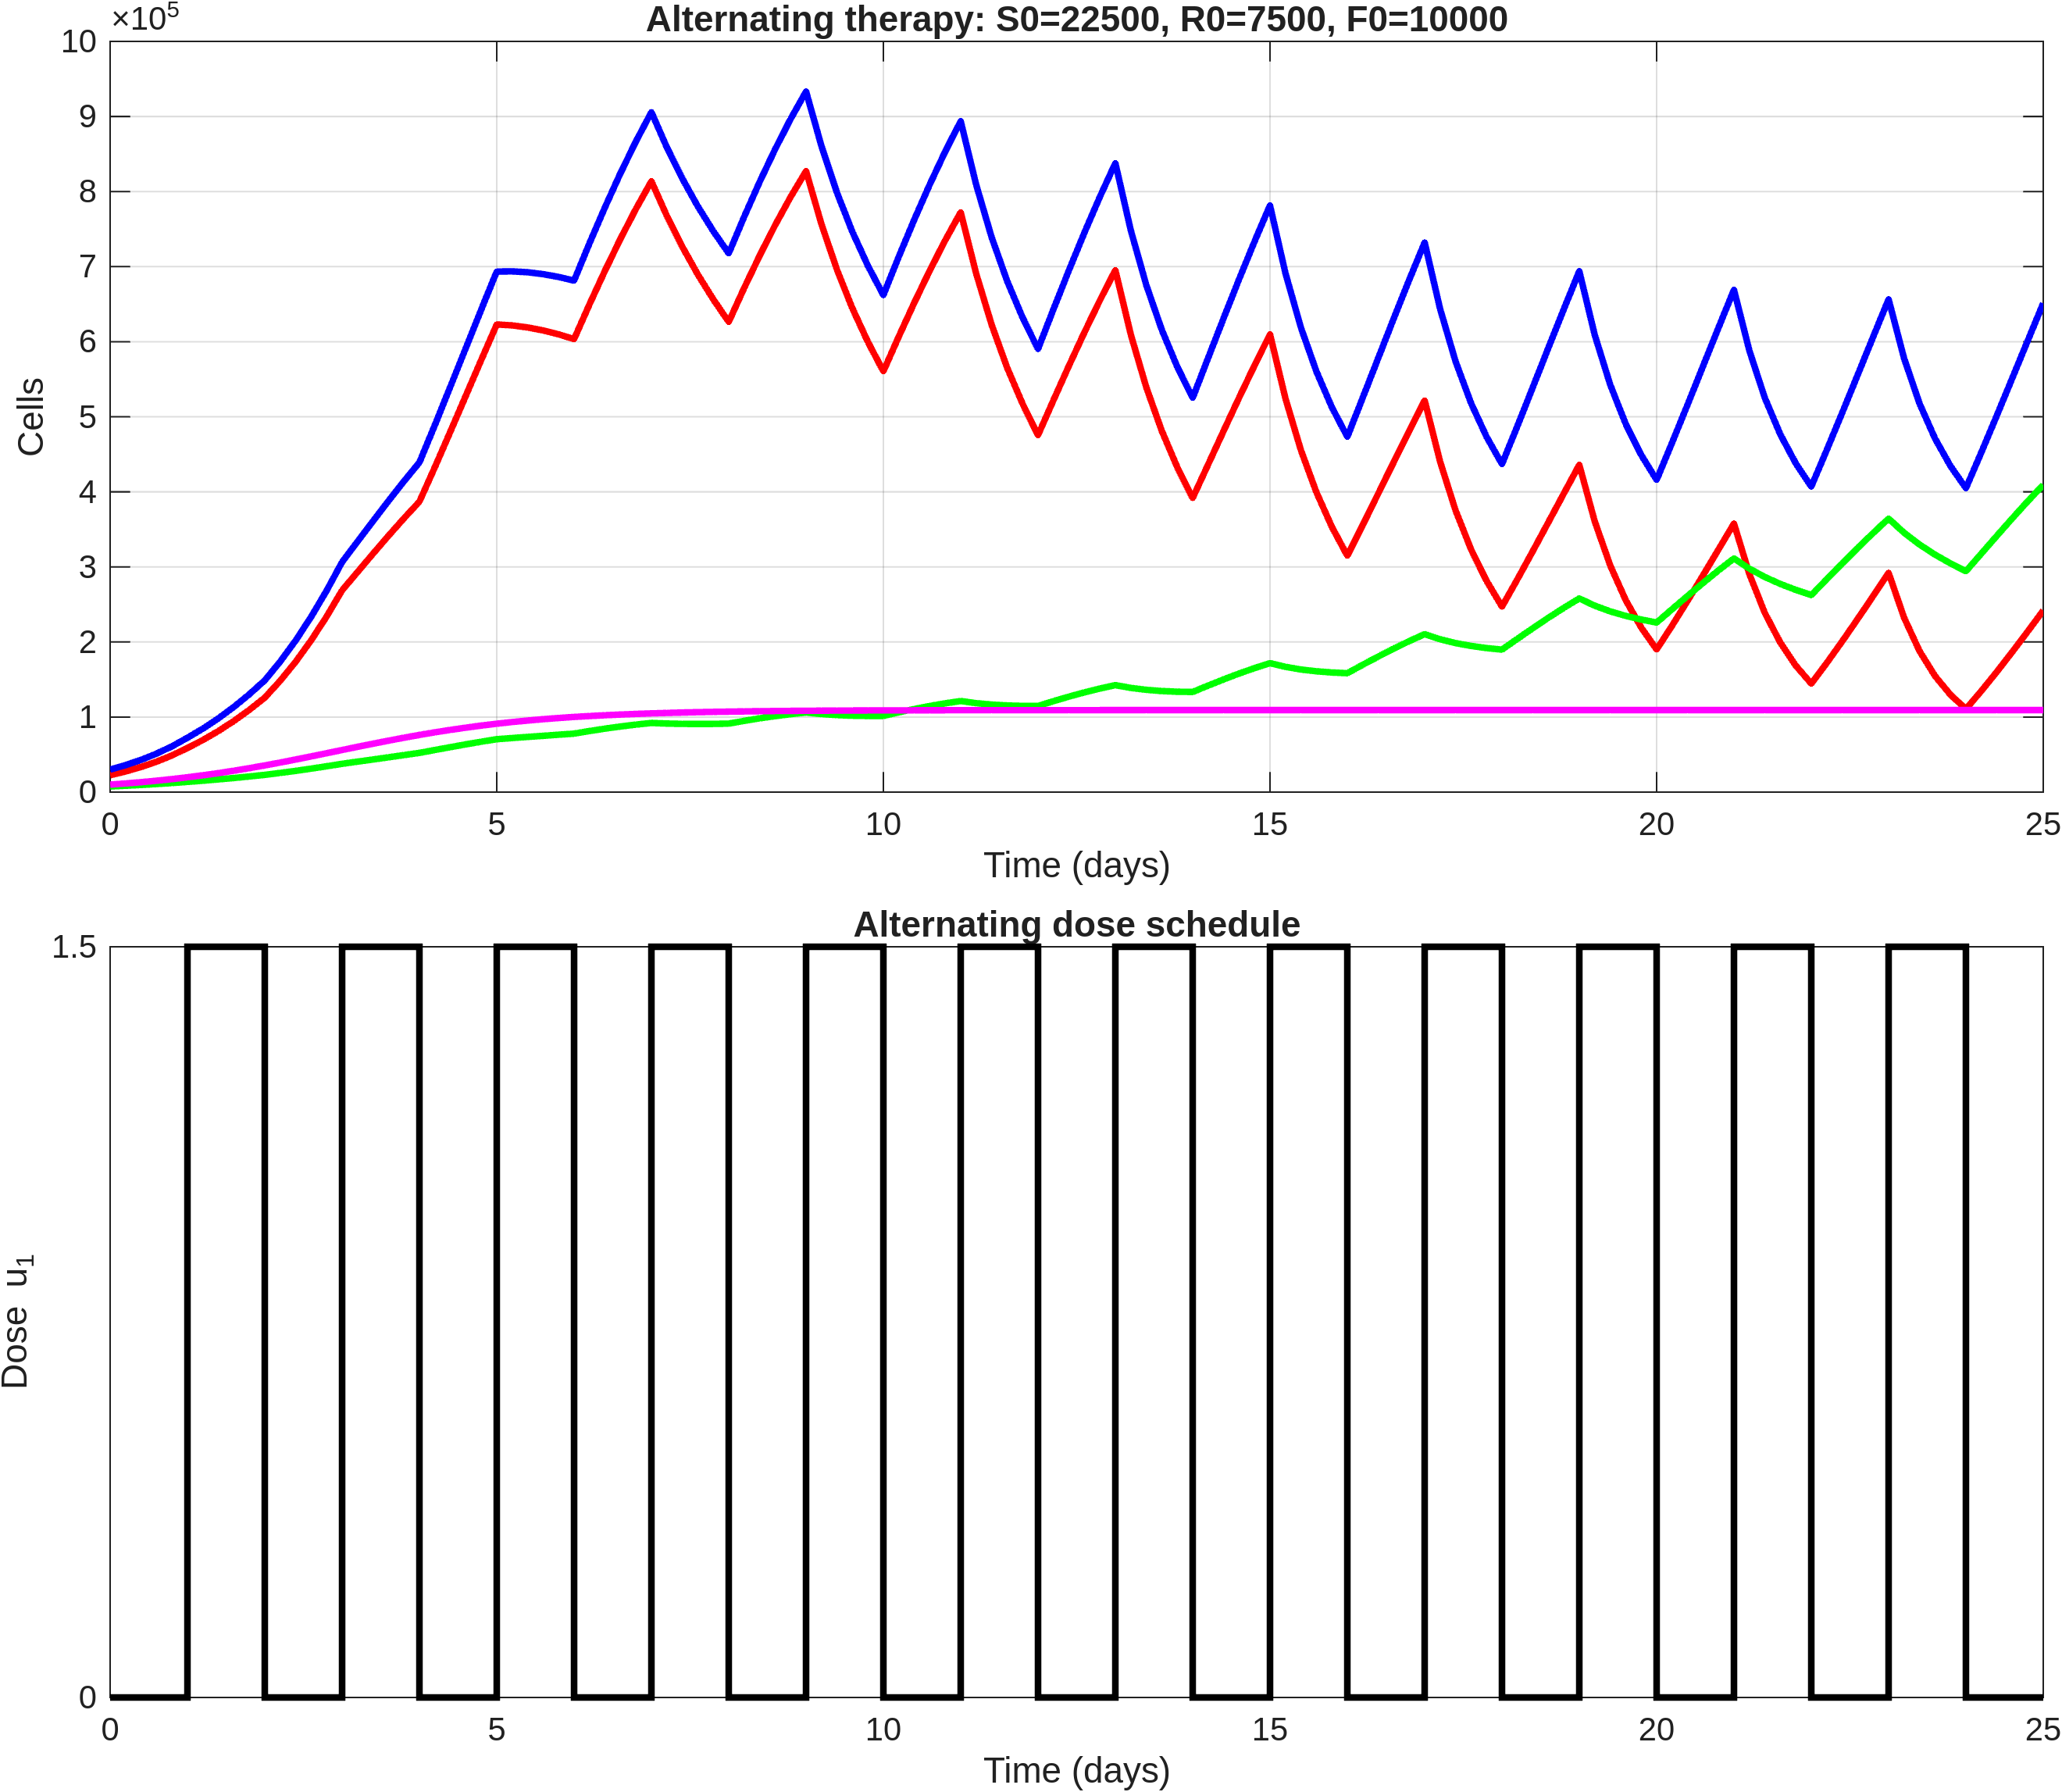

The file beside this chart, header and first rows:
time, S, R, F, T, dose_u1
0, 22500, 7500, 10000, 30000, 0
0.2, 27500, 8467, 11524, 35966, 0
0.4, 33441, 9546, 13239, 42986, 0
0.6, 40512, 10751, 15169, 51263, 0
0.8, 48895, 12096, 17329, 60991, 0
1, 58795, 13593, 19732, 72387, 1.5
1.2, 69407, 15184, 22406, 84591, 1.5
1.4, 81320, 16910, 25321, 98230, 1.5
1.6, 94671, 18782, 28489, 113454, 1.5
1.8, 109514, 20803, 31902, 130317, 1.5
2, 125859, 22973, 35544, 148832, 0
2.2, 148392, 25550, 39404, 173941, 0
2.4, 173757, 28315, 43423, 202071, 0
2.6, 202241, 31272, 47571, 233513, 0
2.8, 233932, 34408, 51803, 268340, 0
3, 268812, 37704, 56071, 306516, 1.5
3.2, 293247, 40571, 60314, 333819, 1.5
3.4, 317576, 43476, 64482, 361052, 1.5
3.6, 341530, 46397, 68544, 387927, 1.5
3.8, 364767, 49318, 72452, 414085, 1.5
4, 386964, 52222, 76168, 439186, 0
4.2, 432959, 56087, 79626, 489046, 0
4.4, 480180, 59892, 82856, 540072, 0
4.6, 527978, 63595, 85861, 591573, 0
4.8, 575789, 67139, 88611, 642927, 0
5, 622952, 70475, 91107, 693427, 1.5
5.2, 621683, 71999, 93319, 693682, 1.5
5.4, 618973, 73494, 95313, 692467, 1.5
5.6, 615010, 74968, 97111, 689978, 1.5
5.8, 609791, 76427, 98705, 686218, 1.5
6, 603438, 77879, 100110, 681317, 0
6.2, 649924, 81350, 101319, 731274, 0
6.4, 694582, 84524, 102387, 779107, 0
6.6, 737093, 87398, 103332, 824491, 0
6.8, 776898, 89927, 104156, 866825, 0
7, 813727, 92106, 104871, 905833, 1.5
7.2, 767492, 91319, 105480, 858811, 1.5
7.4, 726348, 90870, 106013, 817218, 1.5
7.6, 689541, 90730, 106477, 780270, 1.5
7.8, 656437, 90855, 106877, 747292, 1.5
8, 626376, 91222, 107221, 717597, 0
8.2, 671580, 94913, 107511, 766493, 0
8.4, 714571, 98247, 107762, 812818, 0
8.6, 755128, 101227, 107982, 856355, 0
8.8, 792749, 103812, 108171, 896561, 0
9, 827256, 106002, 108333, 933257, 1.5
9.2, 756285, 103965, 108471, 860249, 1.5
9.4, 695873, 102587, 108590, 798461, 1.5
9.6, 644295, 101782, 108693, 746077, 1.5
9.8, 599696, 101449, 108780, 701145, 1.5
10, 560570, 101500, 108855, 662070, 0
10.2, 607103, 106283, 108918, 713386, 0
10.4, 651965, 110685, 108972, 762650, 0
10.6, 694811, 114692, 109020, 809503, 0
10.8, 735072, 118243, 109060, 853315, 0
11, 772449, 121328, 109095, 893778, 1.5
11.2, 690644, 118502, 109125, 809146, 1.5
11.4, 622563, 116579, 109150, 739142, 1.5
11.6, 565599, 115408, 109172, 681007, 1.5
11.8, 517240, 114838, 109191, 632078, 1.5
... 66 more rows
